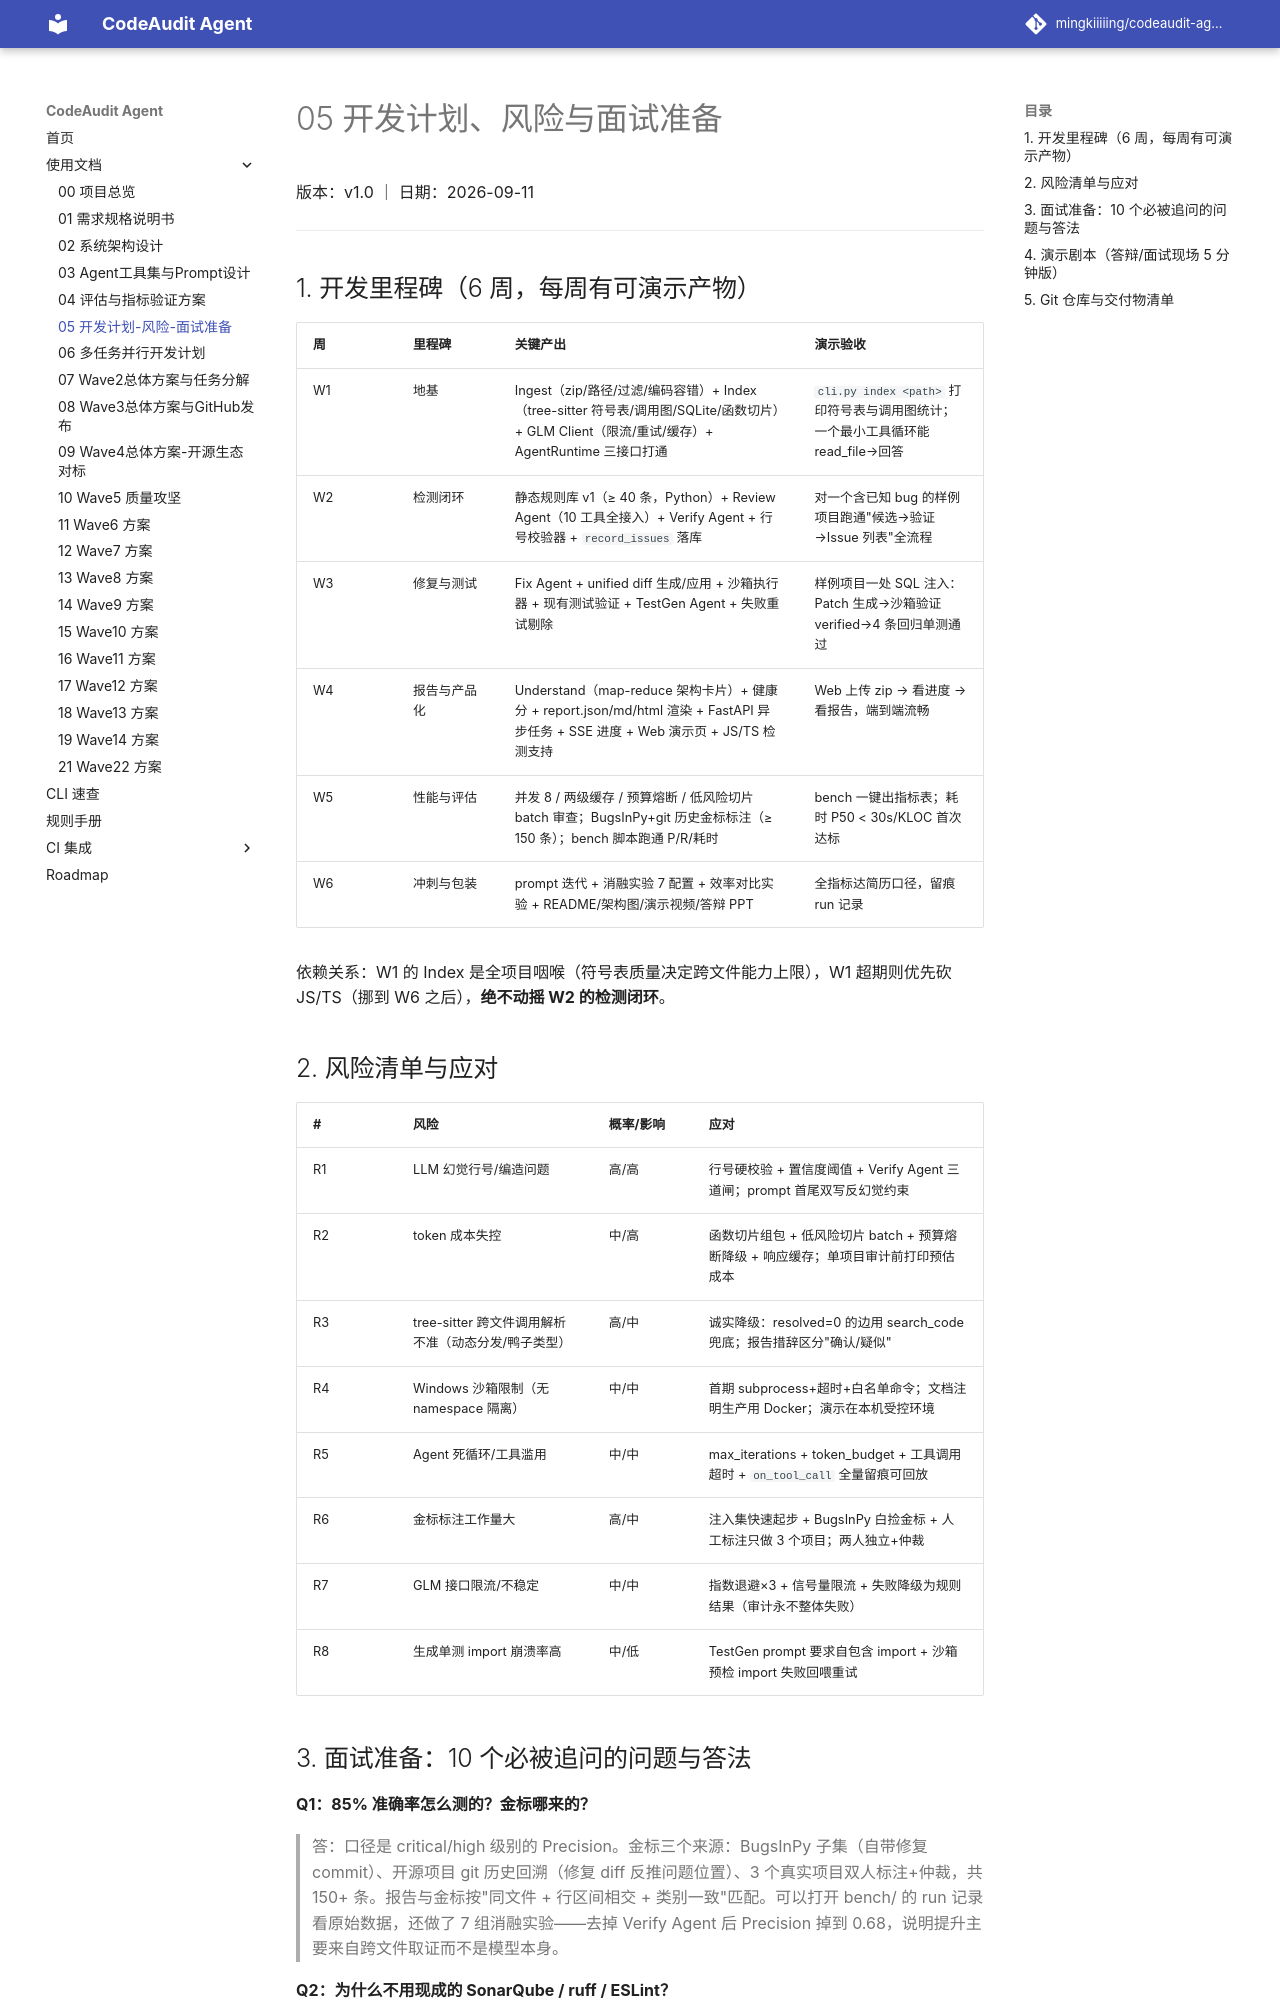

repository: mingkiiiiing/codeaudit-agent · page: design/05-开发计划-风险-面试准备/index.html · generator: mkdocs

# 05 开发计划、风险与面试准备

版本：v1.0 ｜ 日期：2026-09-11

---

## 1. 开发里程碑（6 周，每周有可演示产物）

| 周 | 里程碑 | 关键产出 | 演示验收 |
|---|---|---|---|
| W1 | 地基 | Ingest（zip/路径/过滤/编码容错）+ Index（tree-sitter 符号表/调用图/SQLite/函数切片）+ GLM Client（限流/重试/缓存）+ AgentRuntime 三接口打通 | `cli.py index <path>` 打印符号表与调用图统计；一个最小工具循环能 read_file→回答 |
| W2 | 检测闭环 | 静态规则库 v1（≥ 40 条，Python）+ Review Agent（10 工具全接入）+ Verify Agent + 行号校验器 + `record_issues` 落库 | 对一个含已知 bug 的样例项目跑通"候选→验证→Issue 列表"全流程 |
| W3 | 修复与测试 | Fix Agent + unified diff 生成/应用 + 沙箱执行器 + 现有测试验证 + TestGen Agent + 失败重试剔除 | 样例项目一处 SQL 注入：Patch 生成→沙箱验证 verified→4 条回归单测通过 |
| W4 | 报告与产品化 | Understand（map-reduce 架构卡片）+ 健康分 + report.json/md/html 渲染 + FastAPI 异步任务 + SSE 进度 + Web 演示页 + JS/TS 检测支持 | Web 上传 zip → 看进度 → 看报告，端到端流畅 |
| W5 | 性能与评估 | 并发 8 / 两级缓存 / 预算熔断 / 低风险切片 batch 审查；BugsInPy+git 历史金标标注（≥ 150 条）；bench 脚本跑通 P/R/耗时 | bench 一键出指标表；耗时 P50 < 30s/KLOC 首次达标 |
| W6 | 冲刺与包装 | prompt 迭代 + 消融实验 7 配置 + 效率对比实验 + README/架构图/演示视频/答辩 PPT | 全指标达简历口径，留痕 run 记录 |

依赖关系：W1 的 Index 是全项目咽喉（符号表质量决定跨文件能力上限），W1 超期则优先砍 JS/TS（挪到 W6 之后），**绝不动摇 W2 的检测闭环**。

## 2. 风险清单与应对

| # | 风险 | 概率/影响 | 应对 |
|---|---|---|---|
| R1 | LLM 幻觉行号/编造问题 | 高/高 | 行号硬校验 + 置信度阈值 + Verify Agent 三道闸；prompt 首尾双写反幻觉约束 |
| R2 | token 成本失控 | 中/高 | 函数切片组包 + 低风险切片 batch + 预算熔断降级 + 响应缓存；单项目审计前打印预估成本 |
| R3 | tree-sitter 跨文件调用解析不准（动态分发/鸭子类型） | 高/中 | 诚实降级：resolved=0 的边用 search_code 兜底；报告措辞区分"确认/疑似" |
| R4 | Windows 沙箱限制（无 namespace 隔离） | 中/中 | 首期 subprocess+超时+白名单命令；文档注明生产用 Docker；演示在本机受控环境 |
| R5 | Agent 死循环/工具滥用 | 中/中 | max_iterations + token_budget + 工具调用超时 + `on_tool_call` 全量留痕可回放 |
| R6 | 金标标注工作量大 | 高/中 | 注入集快速起步 + BugsInPy 白捡金标 + 人工标注只做 3 个项目；两人独立+仲裁 |
| R7 | GLM 接口限流/不稳定 | 中/中 | 指数退避×3 + 信号量限流 + 失败降级为规则结果（审计永不整体失败） |
| R8 | 生成单测 import 崩溃率高 | 中/低 | TestGen prompt 要求自包含 import + 沙箱预检 import 失败回喂重试 |
